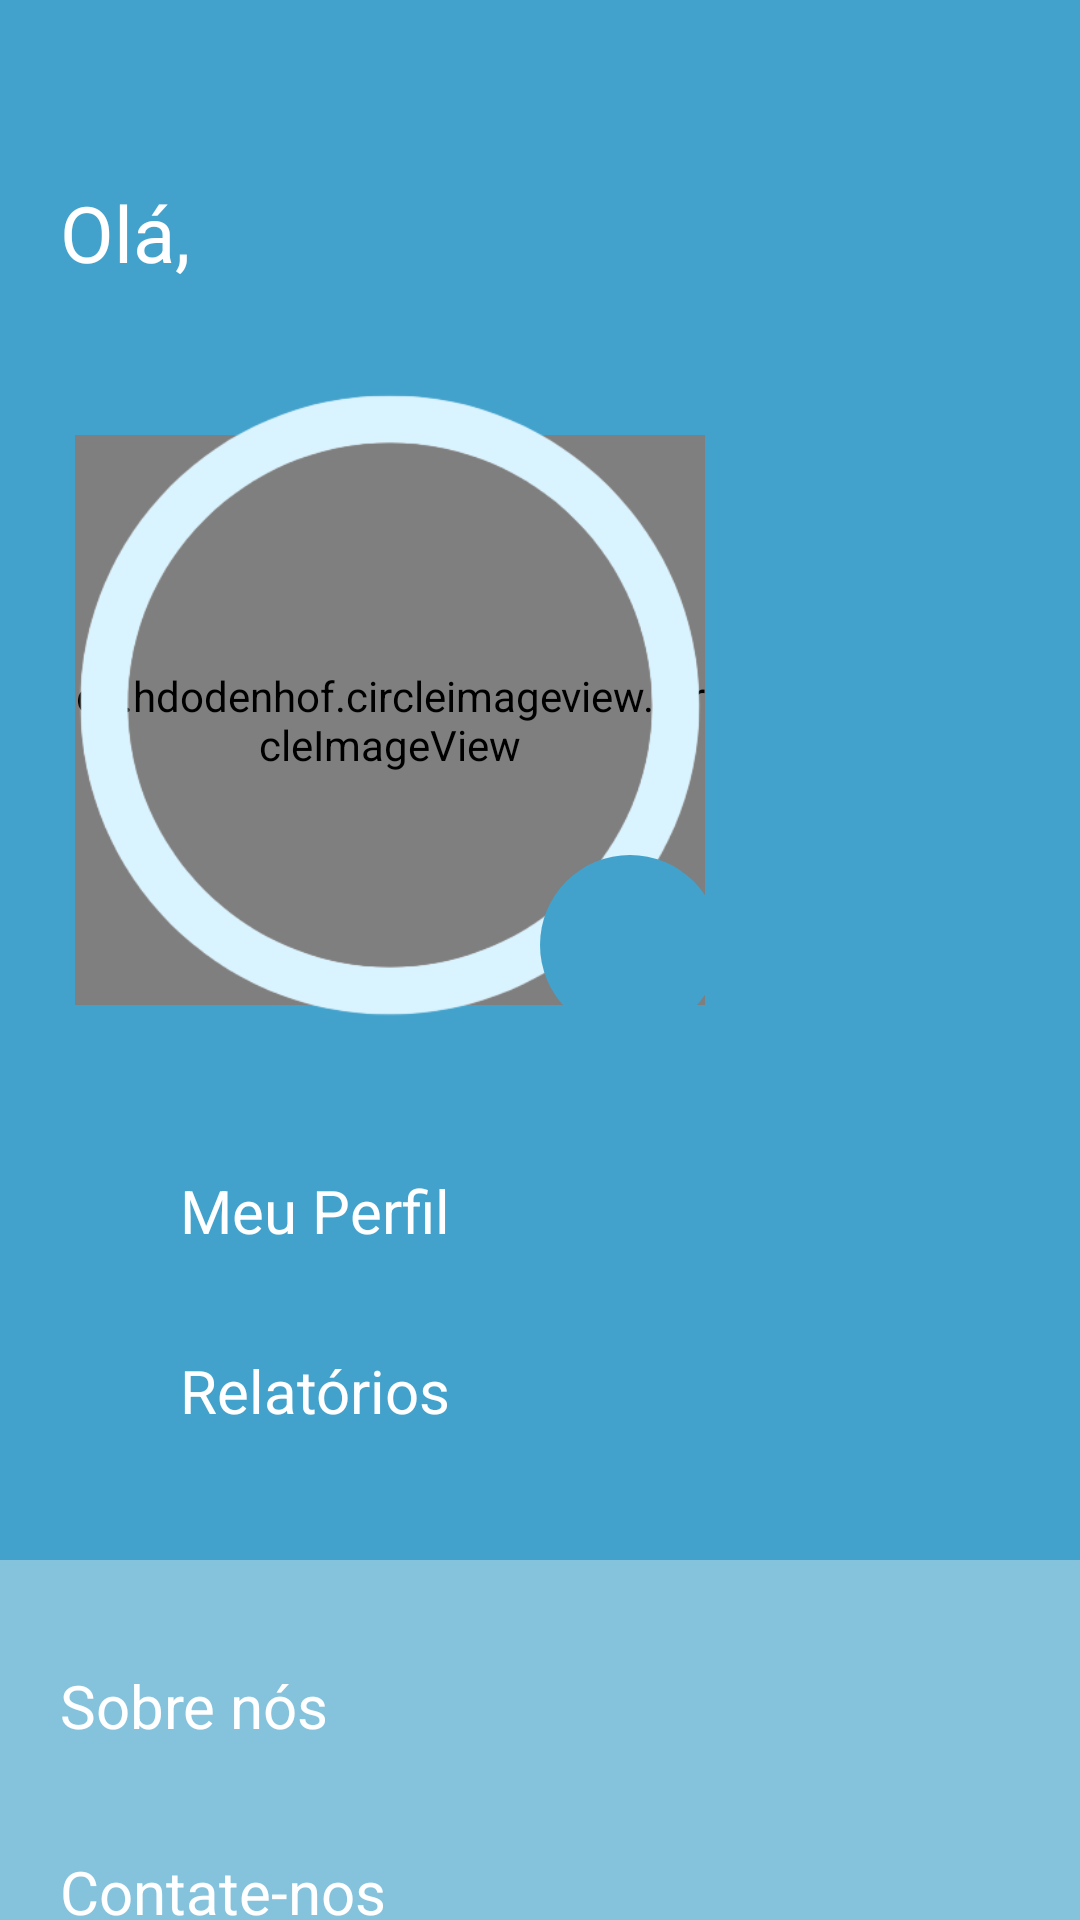

Produce the Android XML layout that renders to this screen, including the resource entries it uses.
<!-- AndroidManifest.xml: application theme Theme.BaseTCC -->
<!-- res/layout/menu.xml -->
<?xml version="1.0" encoding="utf-8"?>
<androidx.drawerlayout.widget.DrawerLayout xmlns:android="http://schemas.android.com/apk/res/android"
    xmlns:tools="http://schemas.android.com/tools"
    android:layout_width="match_parent"
    android:layout_height="match_parent"
    android:backgroundTint="@color/blue">

    <RelativeLayout
        android:layout_width="500dp"
        android:layout_height="560dp"
        android:background="@color/fundoMenuUm"
        tools:ignore="MissingConstraints">

        <TextView
            android:id="@+id/oi"
            android:layout_width="wrap_content"
            android:layout_height="wrap_content"
            android:layout_marginStart="20dp"
            android:layout_marginTop="60dp"
            android:text="@string/ola"
            android:textColor="@color/white"
            android:textSize="26sp" />

        <TextView
            android:id="@+id/textoNome"
            android:layout_width="200dp"
            android:layout_height="35dp"
            android:layout_marginStart="75dp"
            android:layout_marginTop="61dp"
            android:textColor="@color/white"
            android:textSize="25sp" />

        <FrameLayout
            android:layout_width="wrap_content"
            android:layout_height="wrap_content">

            <View
                android:layout_width="80dp"
                android:layout_height="30dp"
                android:layout_marginStart="90dp"
                android:layout_marginTop="295dp"
                android:background="@color/white" />

            <View
                android:layout_width="120dp"
                android:layout_height="30dp"
                android:layout_marginStart="70dp"
                android:layout_marginTop="285dp"
                android:background="@color/white" />

            <de.hdodenhof.circleimageview.CircleImageView
                android:id="@+id/imageProfile"
                android:layout_width="210dp"
                android:layout_height="190dp"
                android:layout_marginStart="25dp"
                android:layout_marginTop="145dp"
                android:scaleType="centerCrop"
                android:src="@drawable/fotomenu"/>

            <ImageView
                android:id="@+id/circulo"
                android:layout_width="220dp"
                android:layout_height="220dp"
                android:layout_marginStart="20dp"
                android:layout_marginTop="125dp"
                android:src="@drawable/roda" />

            <LinearLayout
                android:id="@+id/trocarFoto"
                style="@style/fotoMenu_dois"
                android:layout_width="60dp"
                android:layout_height="60dp"
                android:layout_marginStart="180dp"
                android:layout_marginTop="285dp">

                <ImageView
                    android:id="@+id/foto"
                    android:layout_width="40dp"
                    android:layout_height="40dp"
                    android:layout_marginStart="10dp"
                    android:layout_marginTop="10dp"
                    android:src="@drawable/ic_foto" />

            </LinearLayout>

        </FrameLayout>

        <LinearLayout
            android:id="@+id/meu_perfil"
            android:layout_width="410dp"
            android:layout_height="wrap_content"
            android:layout_marginTop="390dp">

            <ImageView
                android:layout_width="30dp"
                android:layout_height="27dp"
                android:layout_marginStart="20dp"
                android:src="@drawable/ic_baseline_person_24" />

            <TextView
                android:layout_width="wrap_content"
                android:layout_height="wrap_content"
                android:layout_marginStart="10dp"
                android:text="@string/meu_perfil"
                android:textColor="@color/white"
                android:textSize="20sp" />

        </LinearLayout>

        <LinearLayout
            android:id="@+id/minha_atividade"
            android:layout_width="410dp"
            android:layout_height="wrap_content"
            android:layout_marginTop="450dp">

            <ImageView
                android:layout_width="30dp"
                android:layout_height="27dp"
                android:layout_marginStart="20dp"
                android:src="@drawable/ic_baseline_access_time_24" />

            <TextView
                android:layout_width="wrap_content"
                android:layout_height="wrap_content"
                android:layout_marginStart="10dp"
                android:text="@string/Relatórios"
                android:textColor="@color/white"
                android:textSize="20sp" />

        </LinearLayout>

        <RelativeLayout
            android:layout_width="410dp"
            android:layout_height="310dp"
            android:layout_marginTop="520dp"
            android:background="@color/fundoMenuDois">

            <RelativeLayout
                android:id="@+id/sobre_nos"
                android:layout_width="415dp"
                android:layout_height="wrap_content"
                android:layout_marginTop="35dp">

                <TextView
                    android:layout_width="wrap_content"
                    android:layout_height="wrap_content"
                    android:layout_marginStart="20dp"
                    android:text="@string/sobre_n_s"
                    android:textColor="@color/white"
                    android:textSize="20sp" />

            </RelativeLayout>

            <RelativeLayout
                android:id="@+id/contate_nos"
                android:layout_width="410dp"
                android:layout_height="wrap_content"
                android:layout_below="@id/sobre_nos"
                android:layout_marginTop="35dp">

                <TextView
                    android:layout_width="wrap_content"
                    android:layout_height="wrap_content"
                    android:layout_marginStart="20dp"
                    android:text="@string/contate_nos"
                    android:textColor="@color/white"
                    android:textSize="20sp" />

            </RelativeLayout>

            <RelativeLayout
                android:id="@+id/configuracoes"
                android:layout_width="410dp"
                android:layout_height="wrap_content"
                android:layout_below="@id/contate_nos"
                android:layout_marginTop="35dp">

                <TextView
                    android:layout_width="wrap_content"
                    android:layout_height="wrap_content"
                    android:layout_marginStart="20dp"
                    android:text="@string/Configuracoes"
                    android:textColor="@color/white"
                    android:textSize="20sp" />

            </RelativeLayout>

            <RelativeLayout
                android:id="@+id/sairMenu"
                android:layout_width="410dp"
                android:layout_height="wrap_content"
                android:layout_below="@id/configuracoes"
                android:layout_marginTop="35dp">

                <TextView
                    android:layout_width="wrap_content"
                    android:layout_height="wrap_content"
                    android:layout_marginStart="20dp"
                    android:text="@string/sair"
                    android:textColor="@color/white"
                    android:textSize="20sp" />

            </RelativeLayout>

        </RelativeLayout>

    </RelativeLayout>

</androidx.drawerlayout.widget.DrawerLayout>
<!-- resources referenced by this layout -->
<resources>
  <color name="blue">#0A56A8</color>
  <color name="fundoMenuDois">#85C3DD</color>
  <color name="fundoMenuUm">#43A2CB</color>
  <color name="white">#FFFFFFFF</color>
  <!-- drawable roda: png bitmap (drawable, 26344 bytes) -->
  <string name="Configuracoes">Configurações</string>
  <string name="contate_nos">Contate-nos</string>
  <string name="meu_perfil">Meu Perfil</string>
  <string name="ola">Olá,</string>
  <string name="sair">Sair</string>
  <string name="sobre_n_s">Sobre nós</string>
  <style name="fotoMenu_dois">
          <item name="android:background">@drawable/foto_menu_dois</item>
      </style>
  <style name="Theme.BaseTCC" parent="Theme.MaterialComponents.DayNight.DarkActionBar">
      </style>
  <!-- drawable foto_menu_dois (drawable) -->
  <?xml version="1.0" encoding="utf-8"?>
  <shape xmlns:android="http://schemas.android.com/apk/res/android">
  
      <corners android:radius="50dp"/>
      <solid android:color="#43A2CB"/>
  
  </shape>
</resources>
